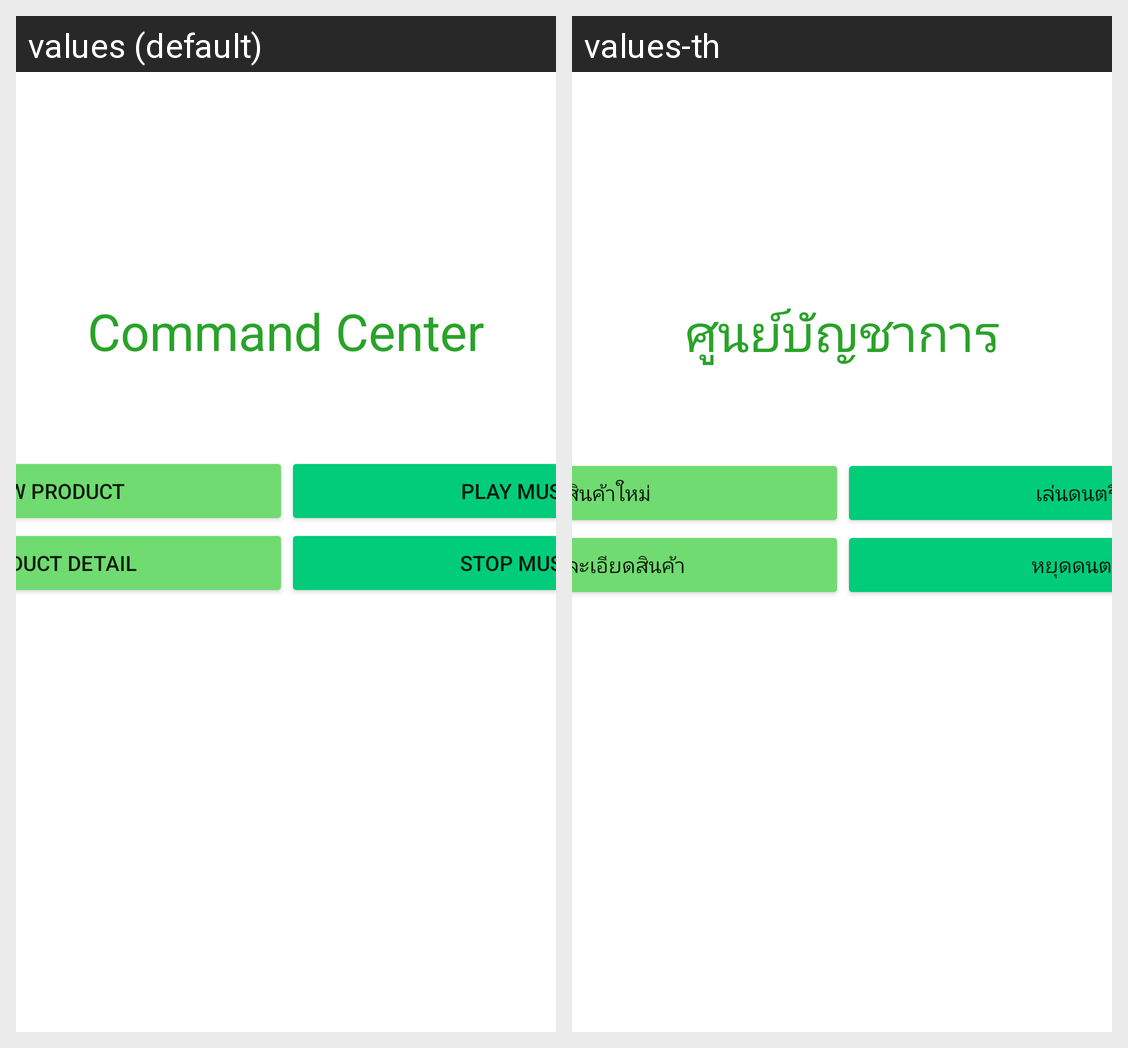

The same Android screen rendered under two of its app's locales, left to right. List the strings drawn on it with the default value and each locale's translation.
Android screen res/layout/activity_command.xml rendered under 2 locales, left to right: values (default), values-th. Device: Nexus 5 (rendered at 1080×1920; each locale shown at half size, 540×960, under a caption strip naming it); theme Theme.PoS.
Strings drawn on this screen, with the default value and each locale's value (text and hints the layout hard-codes, and strings that could not be matched under every locale, appear in the picture but are not listed):

command_title
  values: Command Center
  values-th: ศูนย์บัญชาการ

newProduct
  values: New Product
  values-th: สินค้าใหม่

playMusic
  values: Play Music
  values-th: เล่นดนตรี

productDet
  values: Product Detail
  values-th: รายละเอียดสินค้า

stopMusic
  values: Stop Music
  values-th: หยุดดนตรี
